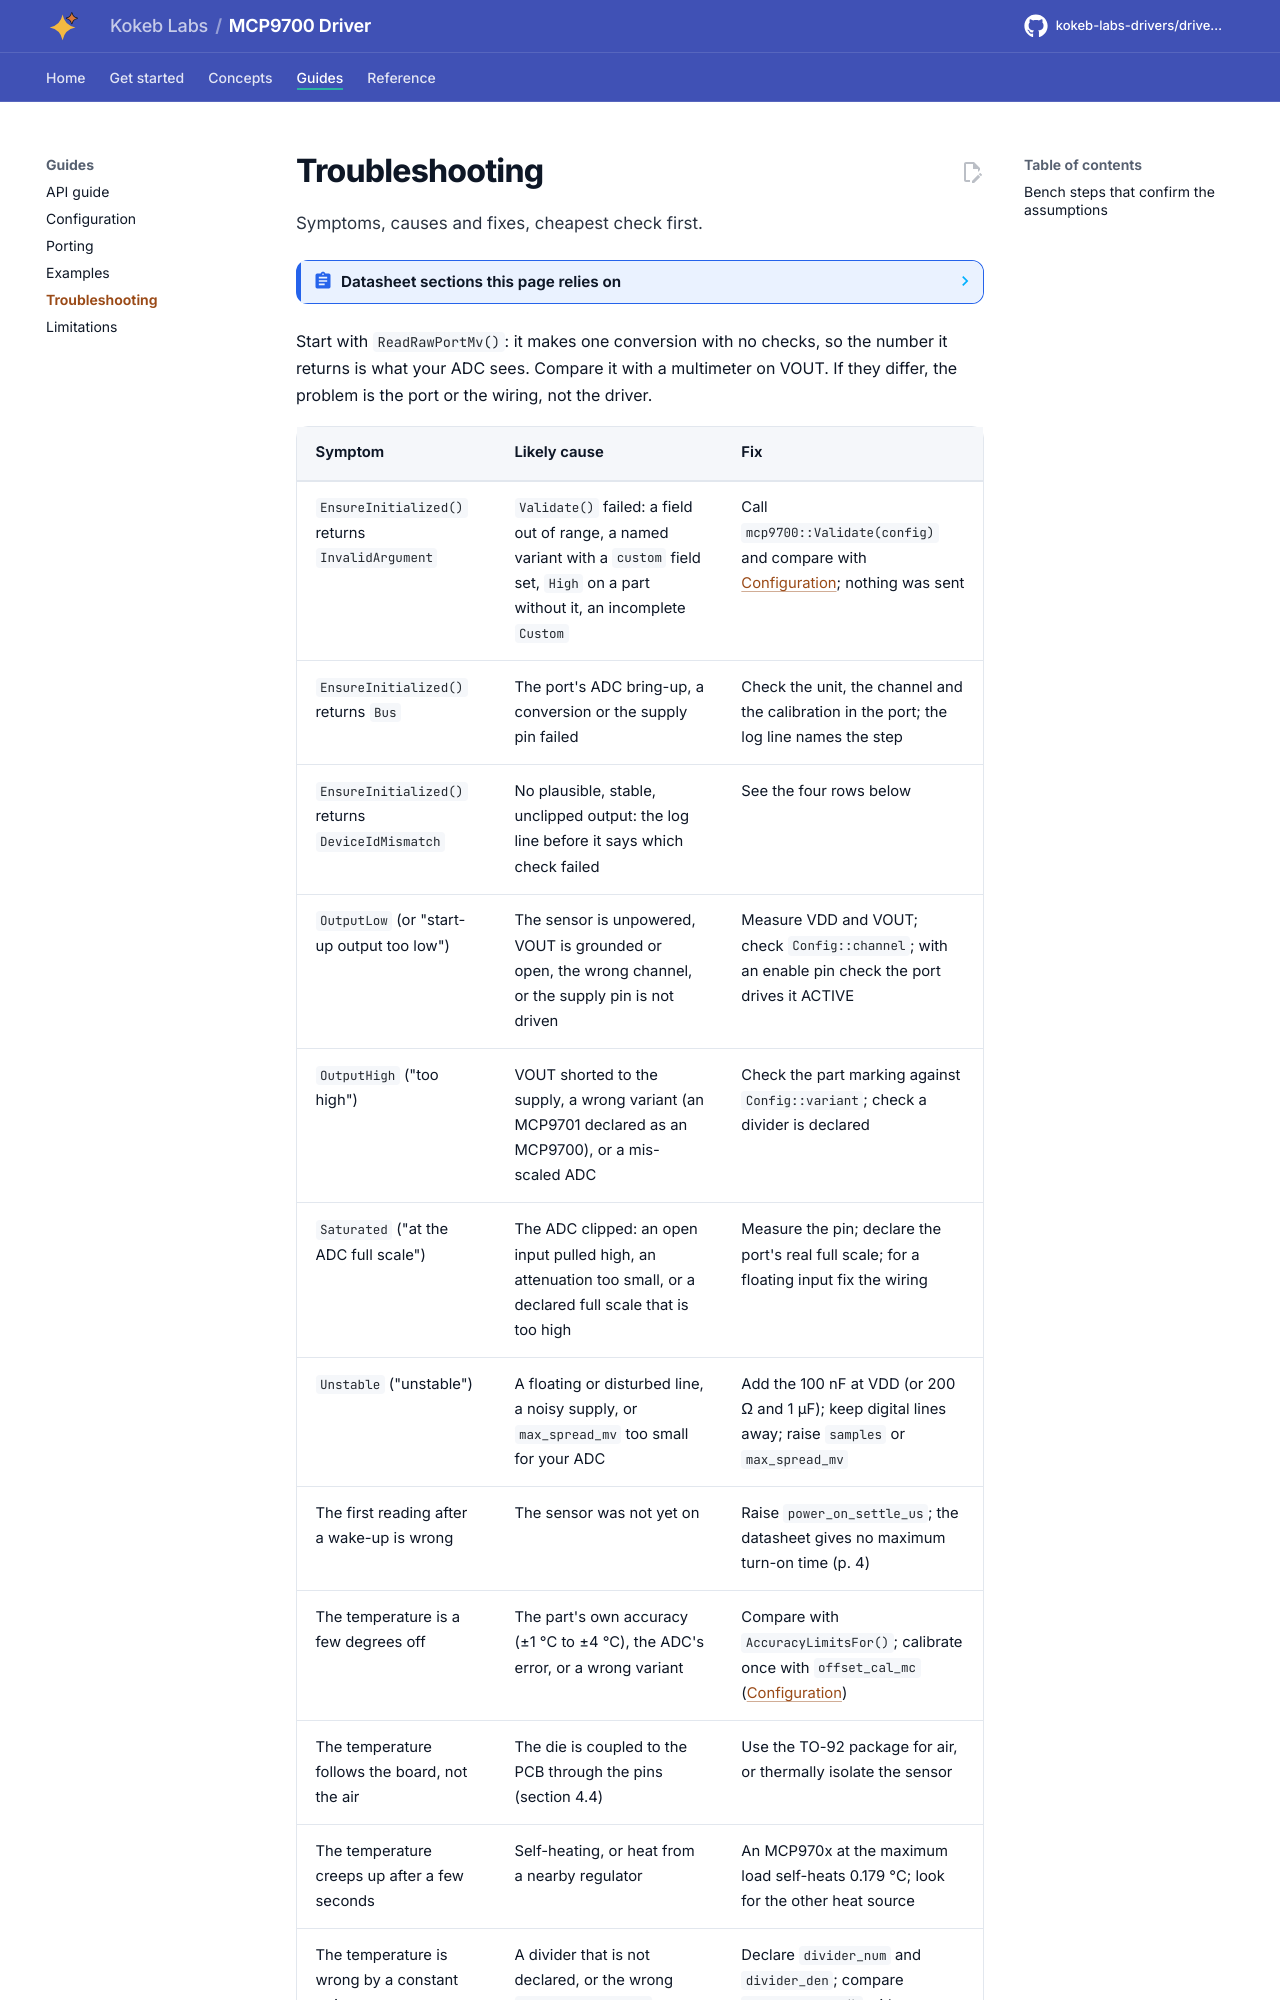

repository: kokeb-labs-drivers/driver-mcp9700 · page: dev/troubleshooting/index.html · generator: mkdocs

# Troubleshooting

Symptoms, causes and fixes, cheapest check first.

<!-- generated: datasheet-refs -->
??? abstract "Datasheet sections this page relies on"

    From Microchip Technology Inc. DS20001942 L:

    - Output voltage range and an output outside it: 3.2 Output Voltage Pin (VOUT), [p. 9](https://ww1.microchip.com/downloads/aemDocuments/documents/MSLD/ProductDocuments/DataSheets/MCP970X-Family-Data-Sheet-DS20001942.pdf#page=9)

    All of them, with the driver API for each: [Datasheet map](datasheet.md).
<!-- /generated -->

Start with `ReadRawPortMv()`: it makes one conversion with no checks, so the number it returns is what your ADC sees.
Compare it with a multimeter on VOUT. If they differ, the problem is the port or the wiring, not the driver.
